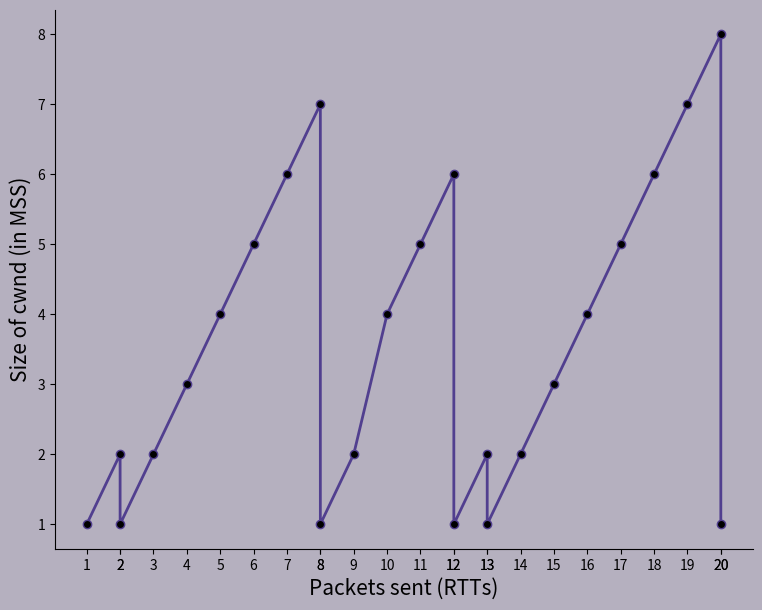

The matplotlib source for this figure:
import matplotlib.pyplot as plt
import random

class TCPSlowStartSimulation:
    def __init__(self, max_packets, ssthresh):
        self.max_packets = max_packets
        self.ssthresh = ssthresh
        self.xValues = []
        self.yValues = []
        self.initial_cwnd = 1
        self.isThresh = 1
        self.isCongestionAvoidance = 0
        self.current_cwnd = 1
        # Generate at least 3 timeouts
        self.timeout_packets = sorted(random.sample(range(1, max_packets + 1), max(3, random.randint(1, max_packets))))

    def run_simulation(self):
        i = 1
        timeout_index = 0
        while i <= self.max_packets:
            self.xValues.append(i)
            if i == 1:
                self.current_cwnd = self.initial_cwnd
            else:
                if timeout_index < len(self.timeout_packets) and i == self.timeout_packets[timeout_index]:
                    if self.isThresh:
                        self.current_cwnd *= 2
                    else:
                        self.current_cwnd += 1
                    self.isThresh = 1
                    self.isCongestionAvoidance = 0
                    self.xValues.append(i)
                    self.yValues.append(self.current_cwnd)
                    self.ssthresh = int(self.current_cwnd / 2)
                    self.current_cwnd = self.initial_cwnd
                    timeout_index += 1
                elif self.isCongestionAvoidance == 1:
                    self.current_cwnd += 1
                elif self.isThresh == 1:
                    self.current_cwnd *= 2
                    if self.current_cwnd >= self.ssthresh:
                        self.isThresh = 0
                        self.isCongestionAvoidance = 1
            i += 1
            self.yValues.append(self.current_cwnd)

    def plot_graph(self):
        fig = plt.figure(figsize=(9, 7), facecolor="#b5b0bf")
        ax = plt.axes()
        ax.set_facecolor("#b5b0bf")

        plt.xticks(self.xValues)
        right_side = ax.spines["right"]
        right_side.set_visible(False)
        top_line = ax.spines["top"]
        top_line.set_visible(False)

        fontsize = 15
        ax.plot(self.xValues, self.yValues, marker=".", color="#513f8f", linewidth=2, markerfacecolor="black", markersize=12)
        # plt.title("TCP Slow Start Simulation", fontdict={'fontsize': fontsize + 5})
        plt.xlabel("Packets sent (RTTs)", fontdict={'fontsize': fontsize})
        plt.ylabel("Size of cwnd (in MSS)", fontdict={'fontsize': fontsize})
        # plt.grid(True, color='#b5b0bf', linestyle='-', linewidth=2)
        # plt.gca().patch.set_facecolor('0.8')
        plt.show()

if __name__ == "__main__":
    # max_packets = int(input("Enter the number of packets to be sent: "))
    max_packets = 20
    # ssthresh = int(input("Enter the initial threshold: "))
    ssthresh = 8

    simulation = TCPSlowStartSimulation(max_packets, ssthresh)
    simulation.run_simulation()
    simulation.plot_graph()
